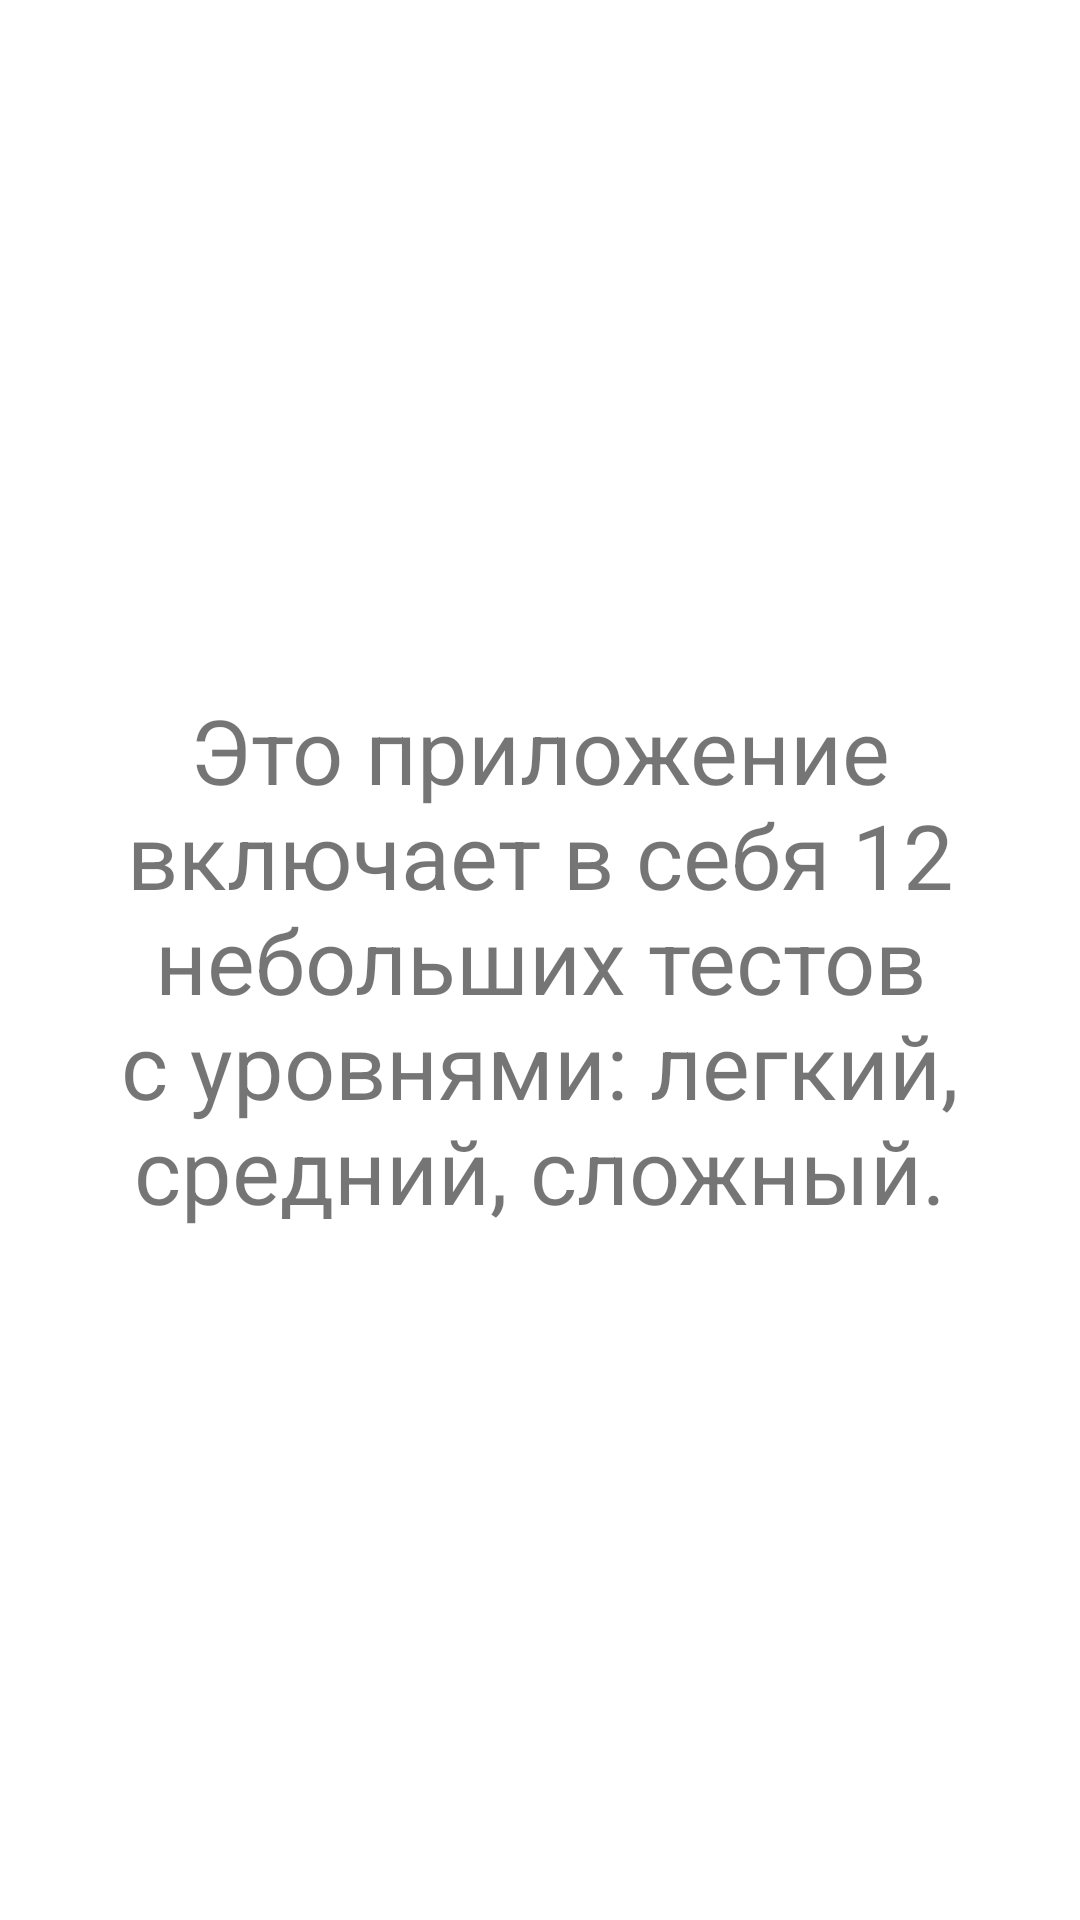

Reconstruct the res/layout file that produces this screen, plus the resources it refers to.
<!-- AndroidManifest.xml: application theme Theme.Lab5_quizapp -->
<!-- res/layout/fragment_about.xml -->
<?xml version="1.0" encoding="utf-8"?>
<FrameLayout xmlns:android="http://schemas.android.com/apk/res/android"
    xmlns:tools="http://schemas.android.com/tools"
    android:layout_width="match_parent"
    android:layout_height="match_parent"
    tools:context=".controller.fragment.AboutFragment">

    
    <TextView
        android:layout_width="match_parent"
        android:layout_height="match_parent"
        android:layout_gravity="center"
        android:gravity="center"
        android:textSize="30dp"
        android:text="@string/about_quizapp" />

</FrameLayout>
<!-- resources referenced by this layout -->
<resources>
  <string name="about_quizapp">Это приложение включает в себя 12 небольших тестов с уровнями: легкий, средний, сложный.</string>
  <style name="Theme.Lab5_quizapp" parent="Theme.MaterialComponents.DayNight.DarkActionBar">
          
          <item name="colorPrimary">@color/purple_500</item>
          <item name="colorPrimaryVariant">@color/purple_700</item>
          <item name="colorOnPrimary">@color/white</item>
          
          <item name="colorSecondary">@color/teal_200</item>
          <item name="colorSecondaryVariant">@color/teal_700</item>
          <item name="colorOnSecondary">@color/black</item>
          
          <item name="android:statusBarColor" tools:targetApi="l">?attr/colorPrimaryVariant</item>
          
      </style>
  <!-- not gathered from this repository: default colours our renderer supplied (Android Studio template values) -->
  <color name="purple_500">#FF6200EE</color>
  <color name="purple_700">#FF3700B3</color>
  <color name="teal_200">#FF03DAC5</color>
  <color name="teal_700">#FF018786</color>
  <color name="black">#FF000000</color>
  <color name="white">#FFFFFFFF</color>
</resources>
